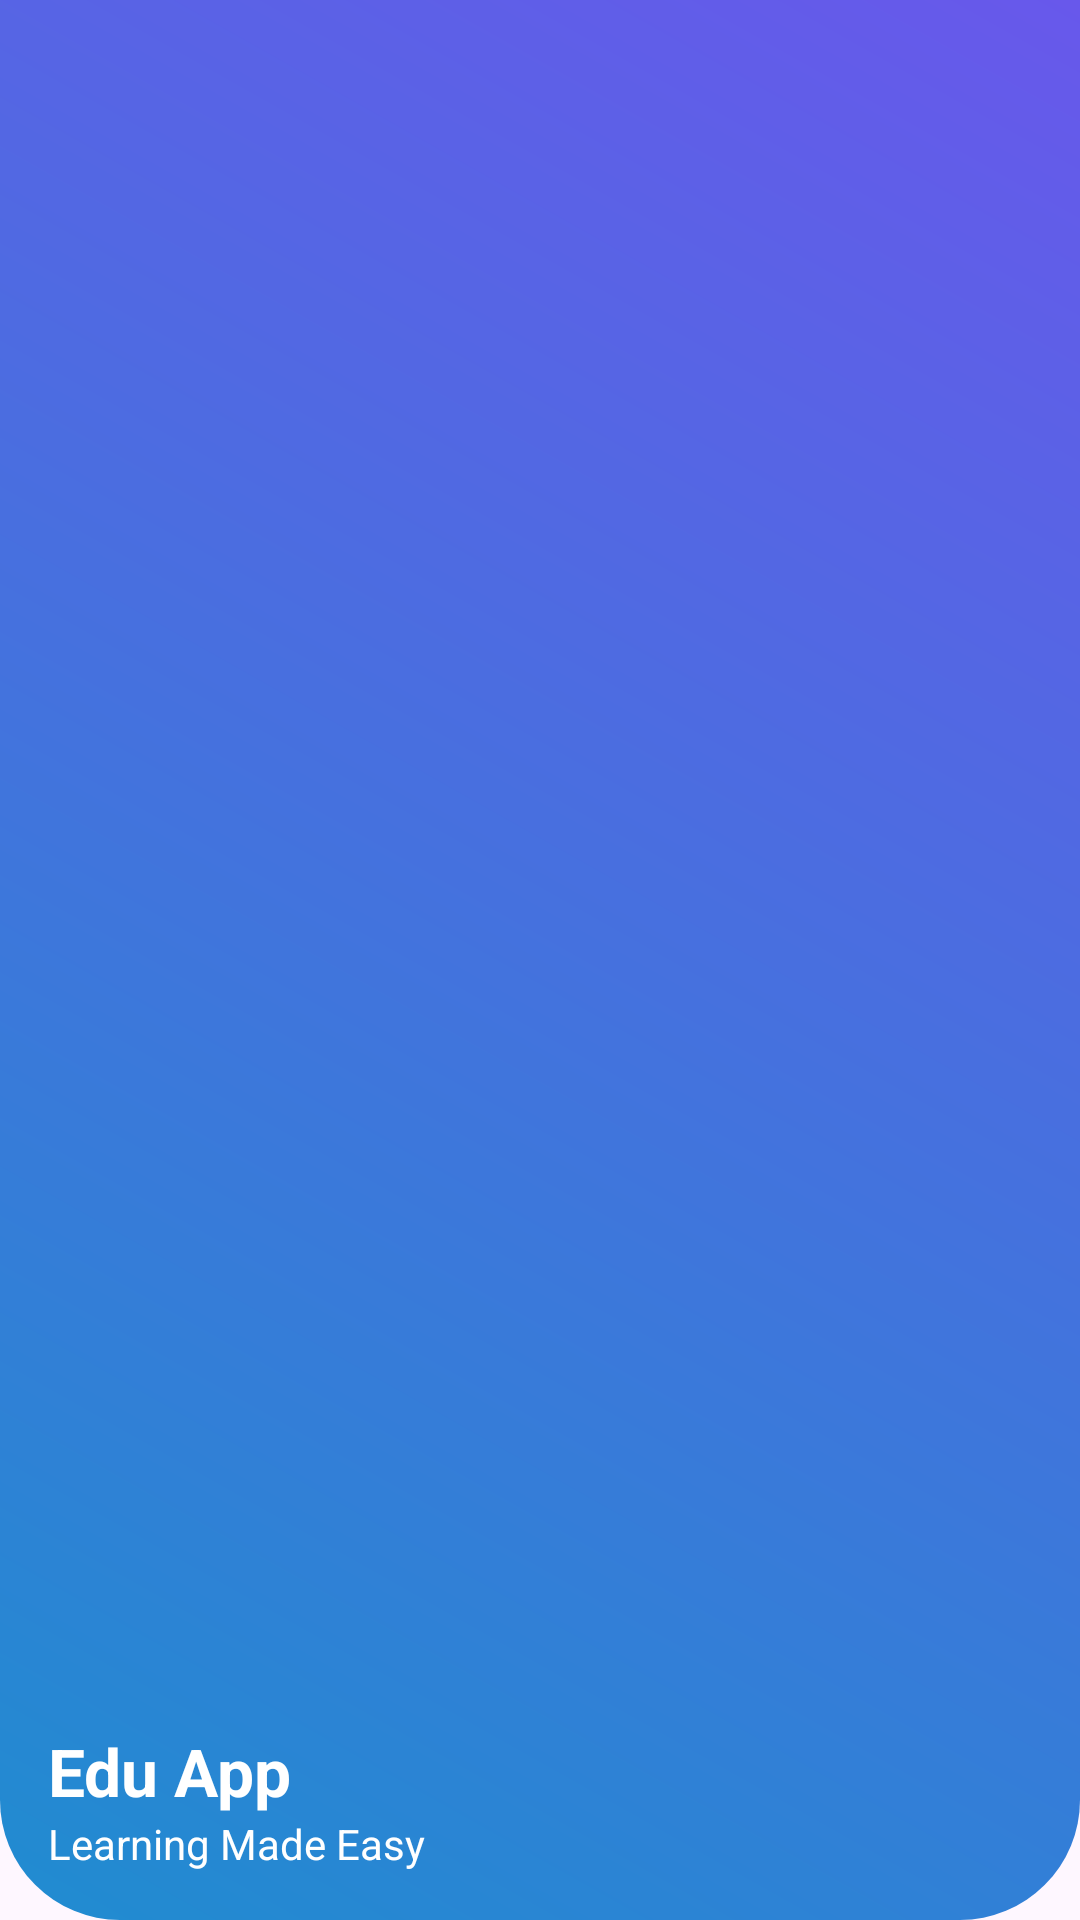

Layout XML and referenced resources for this Android screen:
<!-- AndroidManifest.xml: application theme Theme.Edu -->
<!-- res/layout/nav_header.xml -->
<?xml version="1.0" encoding="utf-8"?>
<LinearLayout
    xmlns:android="http://schemas.android.com/apk/res/android"
    android:layout_width="match_parent"
    android:layout_height="180dp"
    android:orientation="vertical"
    android:gravity="bottom"
    android:padding="16dp"
    android:background="@drawable/bg_header">

    <ImageView
        android:layout_width="70dp"
        android:layout_height="70dp"
        android:src="@mipmap/ic_launcher_round"
        android:layout_marginBottom="8dp"/>

    <TextView
        android:layout_width="wrap_content"
        android:layout_height="wrap_content"
        android:text="Edu App"
        android:textColor="#FFFFFF"
        android:textSize="22sp"
        android:textStyle="bold"/>

    <TextView
        android:layout_width="wrap_content"
        android:layout_height="wrap_content"
        android:text="Learning Made Easy"
        android:textColor="#FFFFFF"
        android:textSize="14sp"/>

</LinearLayout>
<!-- resources referenced by this layout -->
<resources>
  <!-- drawable bg_header (drawable) -->
  <?xml version="1.0" encoding="utf-8"?>
  <shape xmlns:android="http://schemas.android.com/apk/res/android">
  
      <corners
          android:bottomLeftRadius="40dp"
          android:bottomRightRadius="40dp"/>
  
      <gradient
          android:startColor="#208CD0"
          android:endColor="#6858EB"
          android:angle="45"/>
  
  </shape>
  <style name="Theme.Edu" parent="Theme.Material3.DayNight.NoActionBar">
          
  
      </style>
</resources>
